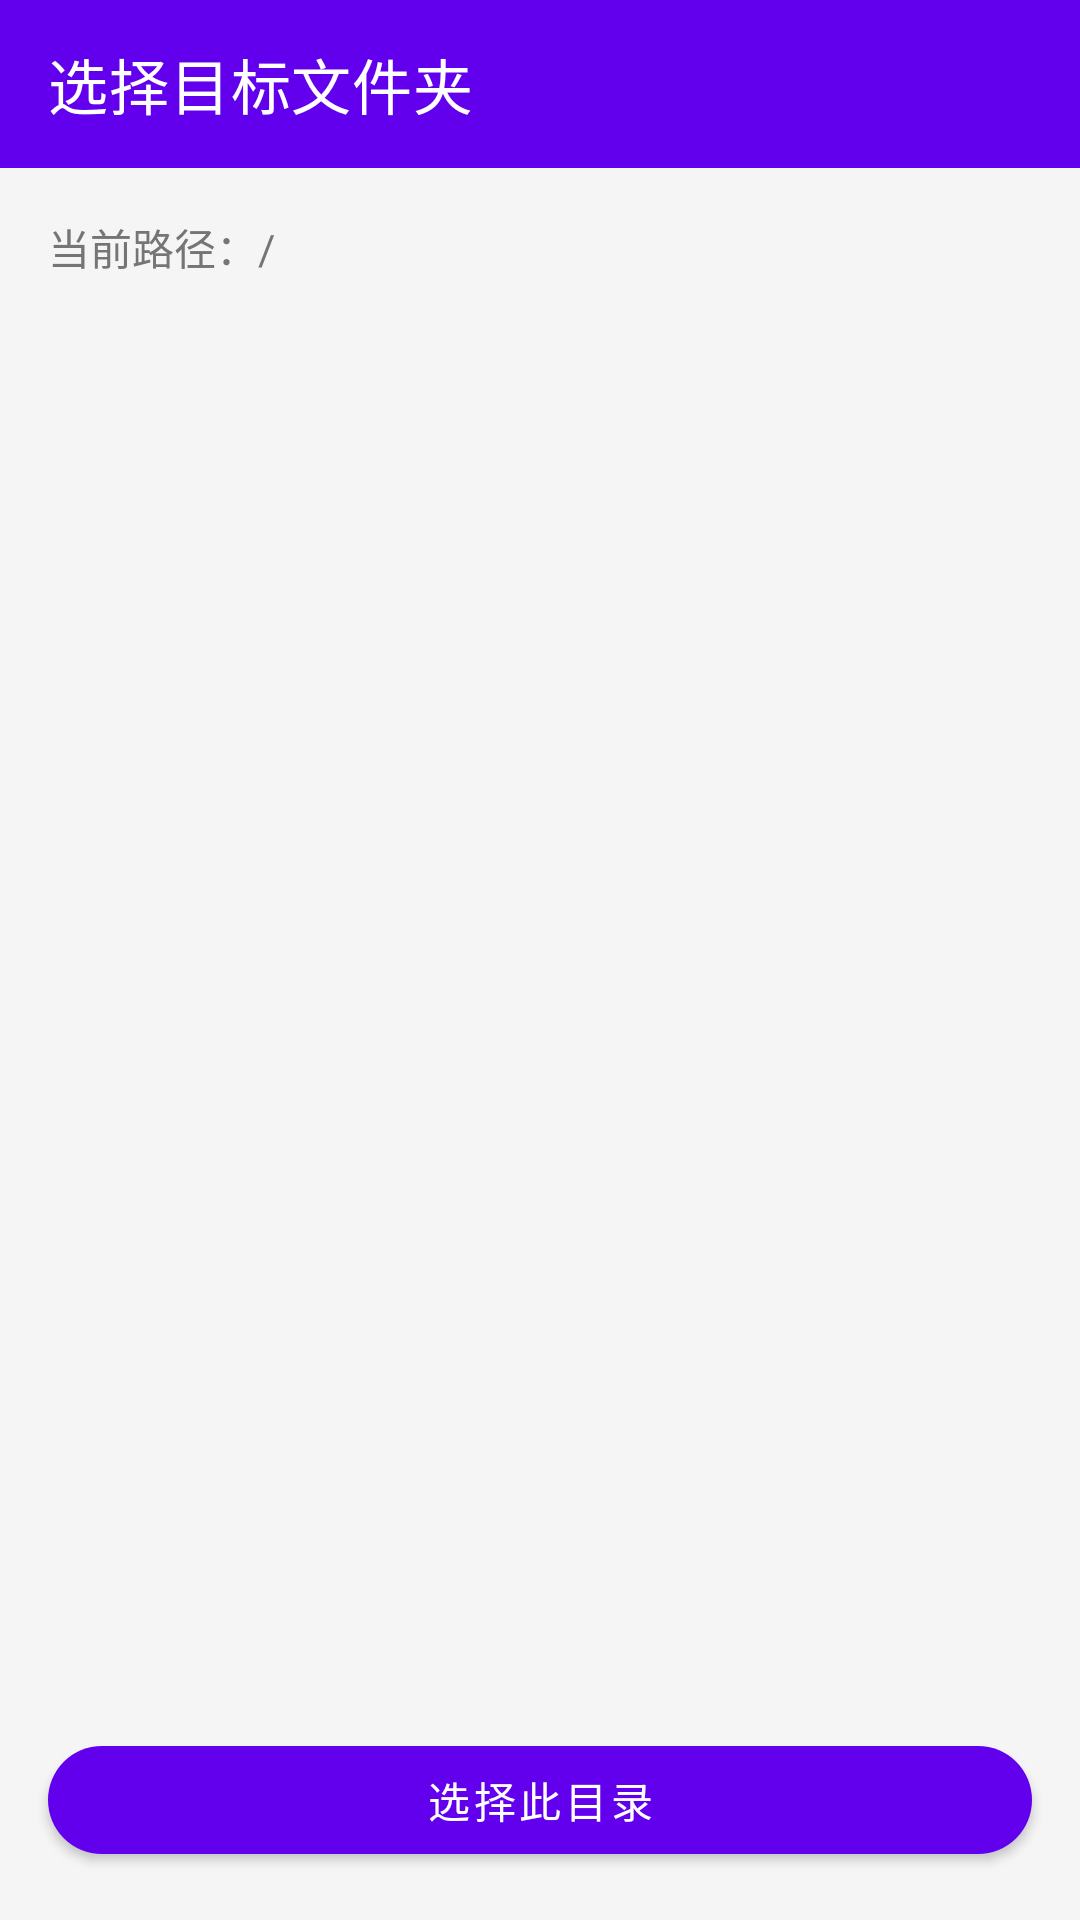

The Android layout XML behind this screen, and the referenced resources:
<!-- AndroidManifest.xml: activity theme Theme.MaterialComponents.DayNight.NoActionBar.OptOut -->
<!-- res/layout/activity_directory_picker.xml -->
<?xml version="1.0" encoding="utf-8"?>
<LinearLayout xmlns:android="http://schemas.android.com/apk/res/android"
    xmlns:app="http://schemas.android.com/apk/res-auto"
    android:layout_width="match_parent"
    android:layout_height="match_parent"
    android:orientation="vertical"
    android:background="@color/surface">

    <com.google.android.material.appbar.MaterialToolbar
        android:id="@+id/toolbar"
        android:layout_width="match_parent"
        android:layout_height="?attr/actionBarSize"
        android:background="?attr/colorPrimary"
        app:title="选择目标文件夹"
        app:titleTextColor="@color/white"
        app:navigationIcon="@drawable/ic_arrow_back"
        app:navigationIconTint="@color/white" />

    <TextView
        android:id="@+id/currentPathText"
        android:layout_width="match_parent"
        android:layout_height="wrap_content"
        android:padding="16dp"
        android:text="当前路径：/"
        android:textSize="14sp"
        android:textColor="@color/text_secondary" />

    <androidx.recyclerview.widget.RecyclerView
        android:id="@+id/directoryRecyclerView"
        android:layout_width="match_parent"
        android:layout_height="0dp"
        android:layout_weight="1"
        android:padding="8dp" />

    <com.google.android.material.button.MaterialButton
        android:id="@+id/confirmButton"
        android:layout_width="match_parent"
        android:layout_height="wrap_content"
        android:layout_margin="16dp"
        android:text="选择此目录"
        app:cornerRadius="24dp" />

</LinearLayout>
<!-- resources referenced by this layout -->
<resources>
  <color name="surface">#FFF5F5F5</color>
  <color name="text_secondary">#757575</color>
  <color name="white">#FFFFFFFF</color>
  <style name="Theme.MaterialComponents.DayNight.NoActionBar.OptOut" parent="Theme.MaterialComponents.DayNight.NoActionBar">
          <item name="android:windowOptOutEdgeToEdgeEnforcement">true</item>
          <item name="android:windowDrawsSystemBarBackgrounds">true</item>
          <item name="android:statusBarColor">@android:color/transparent</item>
          <item name="android:navigationBarColor">@color/surface</item>
          <item name="android:windowBackground">@color/background</item>
          <item name="android:windowTranslucentStatus">false</item>
          <item name="android:windowTranslucentNavigation">false</item>
          <item name="android:windowLightStatusBar">true</item>
      </style>
  <color name="background">#F8F9FA</color>
</resources>
